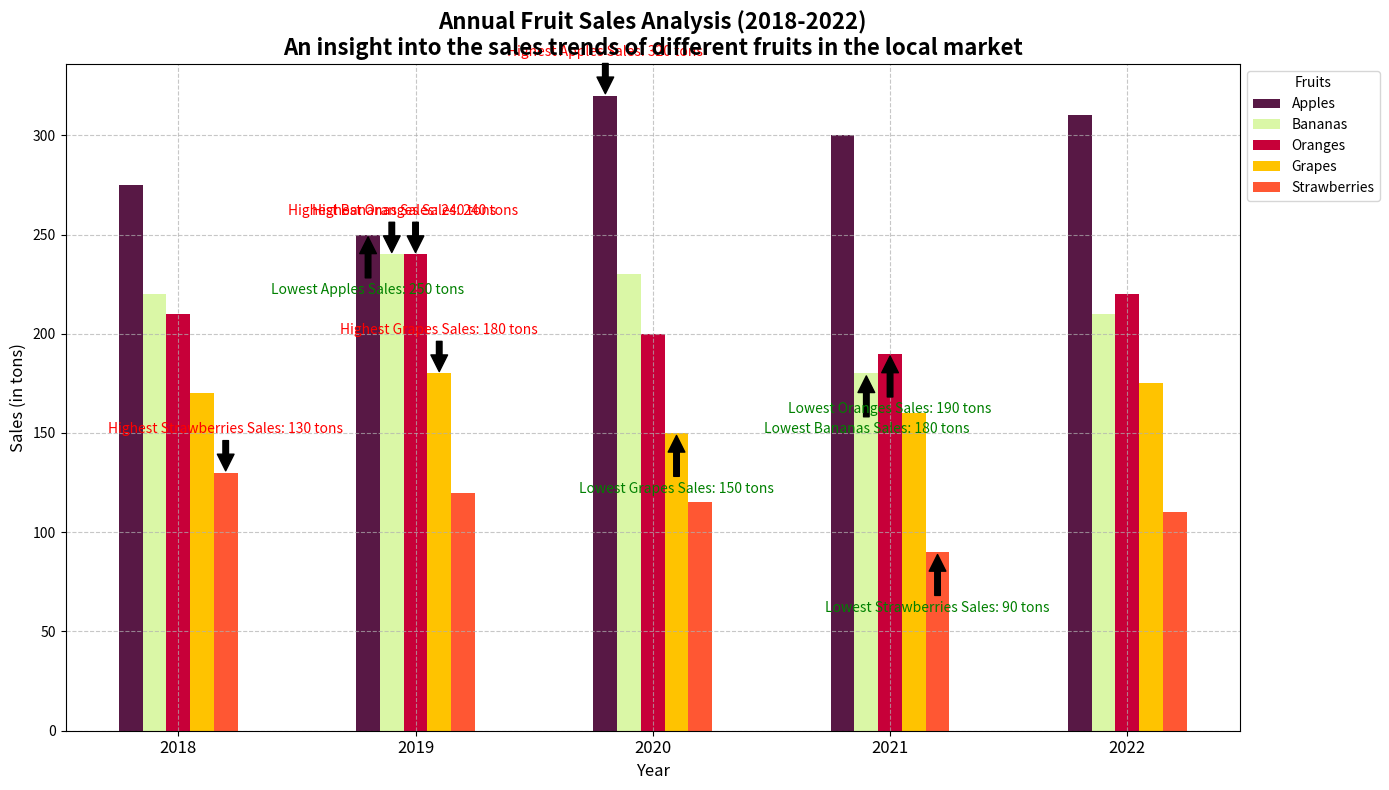

Reproduce this figure in Python.
import matplotlib.pyplot as plt
import numpy as np

years = np.array(['2018', '2019', '2020', '2021', '2022'])
fruits = ["Apples", "Bananas", "Oranges", "Grapes", "Strawberries"]

# Altered sales data to simulate randomness while maintaining the structure
apple_sales = np.array([275, 250, 320, 300, 310])
banana_sales = np.array([220, 240, 230, 180, 210])
orange_sales = np.array([210, 240, 200, 190, 220])
grape_sales = np.array([170, 180, 150, 160, 175])
strawberry_sales = np.array([130, 120, 115, 90, 110])

colors = ['#581845', '#DAF7A6', '#C70039', '#FFC300', '#FF5733']

sales_data = np.vstack([apple_sales, banana_sales, orange_sales, grape_sales, strawberry_sales])

fig, ax = plt.subplots(figsize=(14, 8))

bar_width = 0.1
x = np.arange(len(years))

for i, fruit in enumerate(fruits):
    ax.bar(x + i*bar_width, sales_data[i], width=bar_width, label=fruit, color=colors[i])

ax.set_title("Annual Fruit Sales Analysis (2018-2022)\nAn insight into the sales trends of different fruits in the local market", fontsize=16, fontweight='bold')
ax.set_xlabel("Year", fontsize=12)
ax.set_ylabel("Sales (in tons)", fontsize=12)
ax.set_xticks(x + bar_width * 2)
ax.set_xticklabels(years, fontsize=12)
ax.legend(title='Fruits', fontsize=10, loc='upper left', bbox_to_anchor=(1, 1))
ax.grid(True, linestyle='--', alpha=0.7)

for i, fruit in enumerate(fruits):
    max_sales = sales_data[i].max()
    min_sales = sales_data[i].min()
    max_year = years[sales_data[i].argmax()]
    min_year = years[sales_data[i].argmin()]
    ax.annotate(f'Highest {fruit} Sales: {max_sales} tons', xy=(sales_data[i].argmax() + i*bar_width, max_sales), xytext=(sales_data[i].argmax() + i*bar_width, max_sales + 20),
                arrowprops=dict(facecolor='black', shrink=0.05), fontsize=10, ha='center', color='red')
    ax.annotate(f'Lowest {fruit} Sales: {min_sales} tons', xy=(sales_data[i].argmin() + i*bar_width, min_sales), xytext=(sales_data[i].argmin() + i*bar_width, min_sales - 30),
                arrowprops=dict(facecolor='black', shrink=0.05), fontsize=10, ha='center', color='green')

plt.tight_layout()
plt.show()
